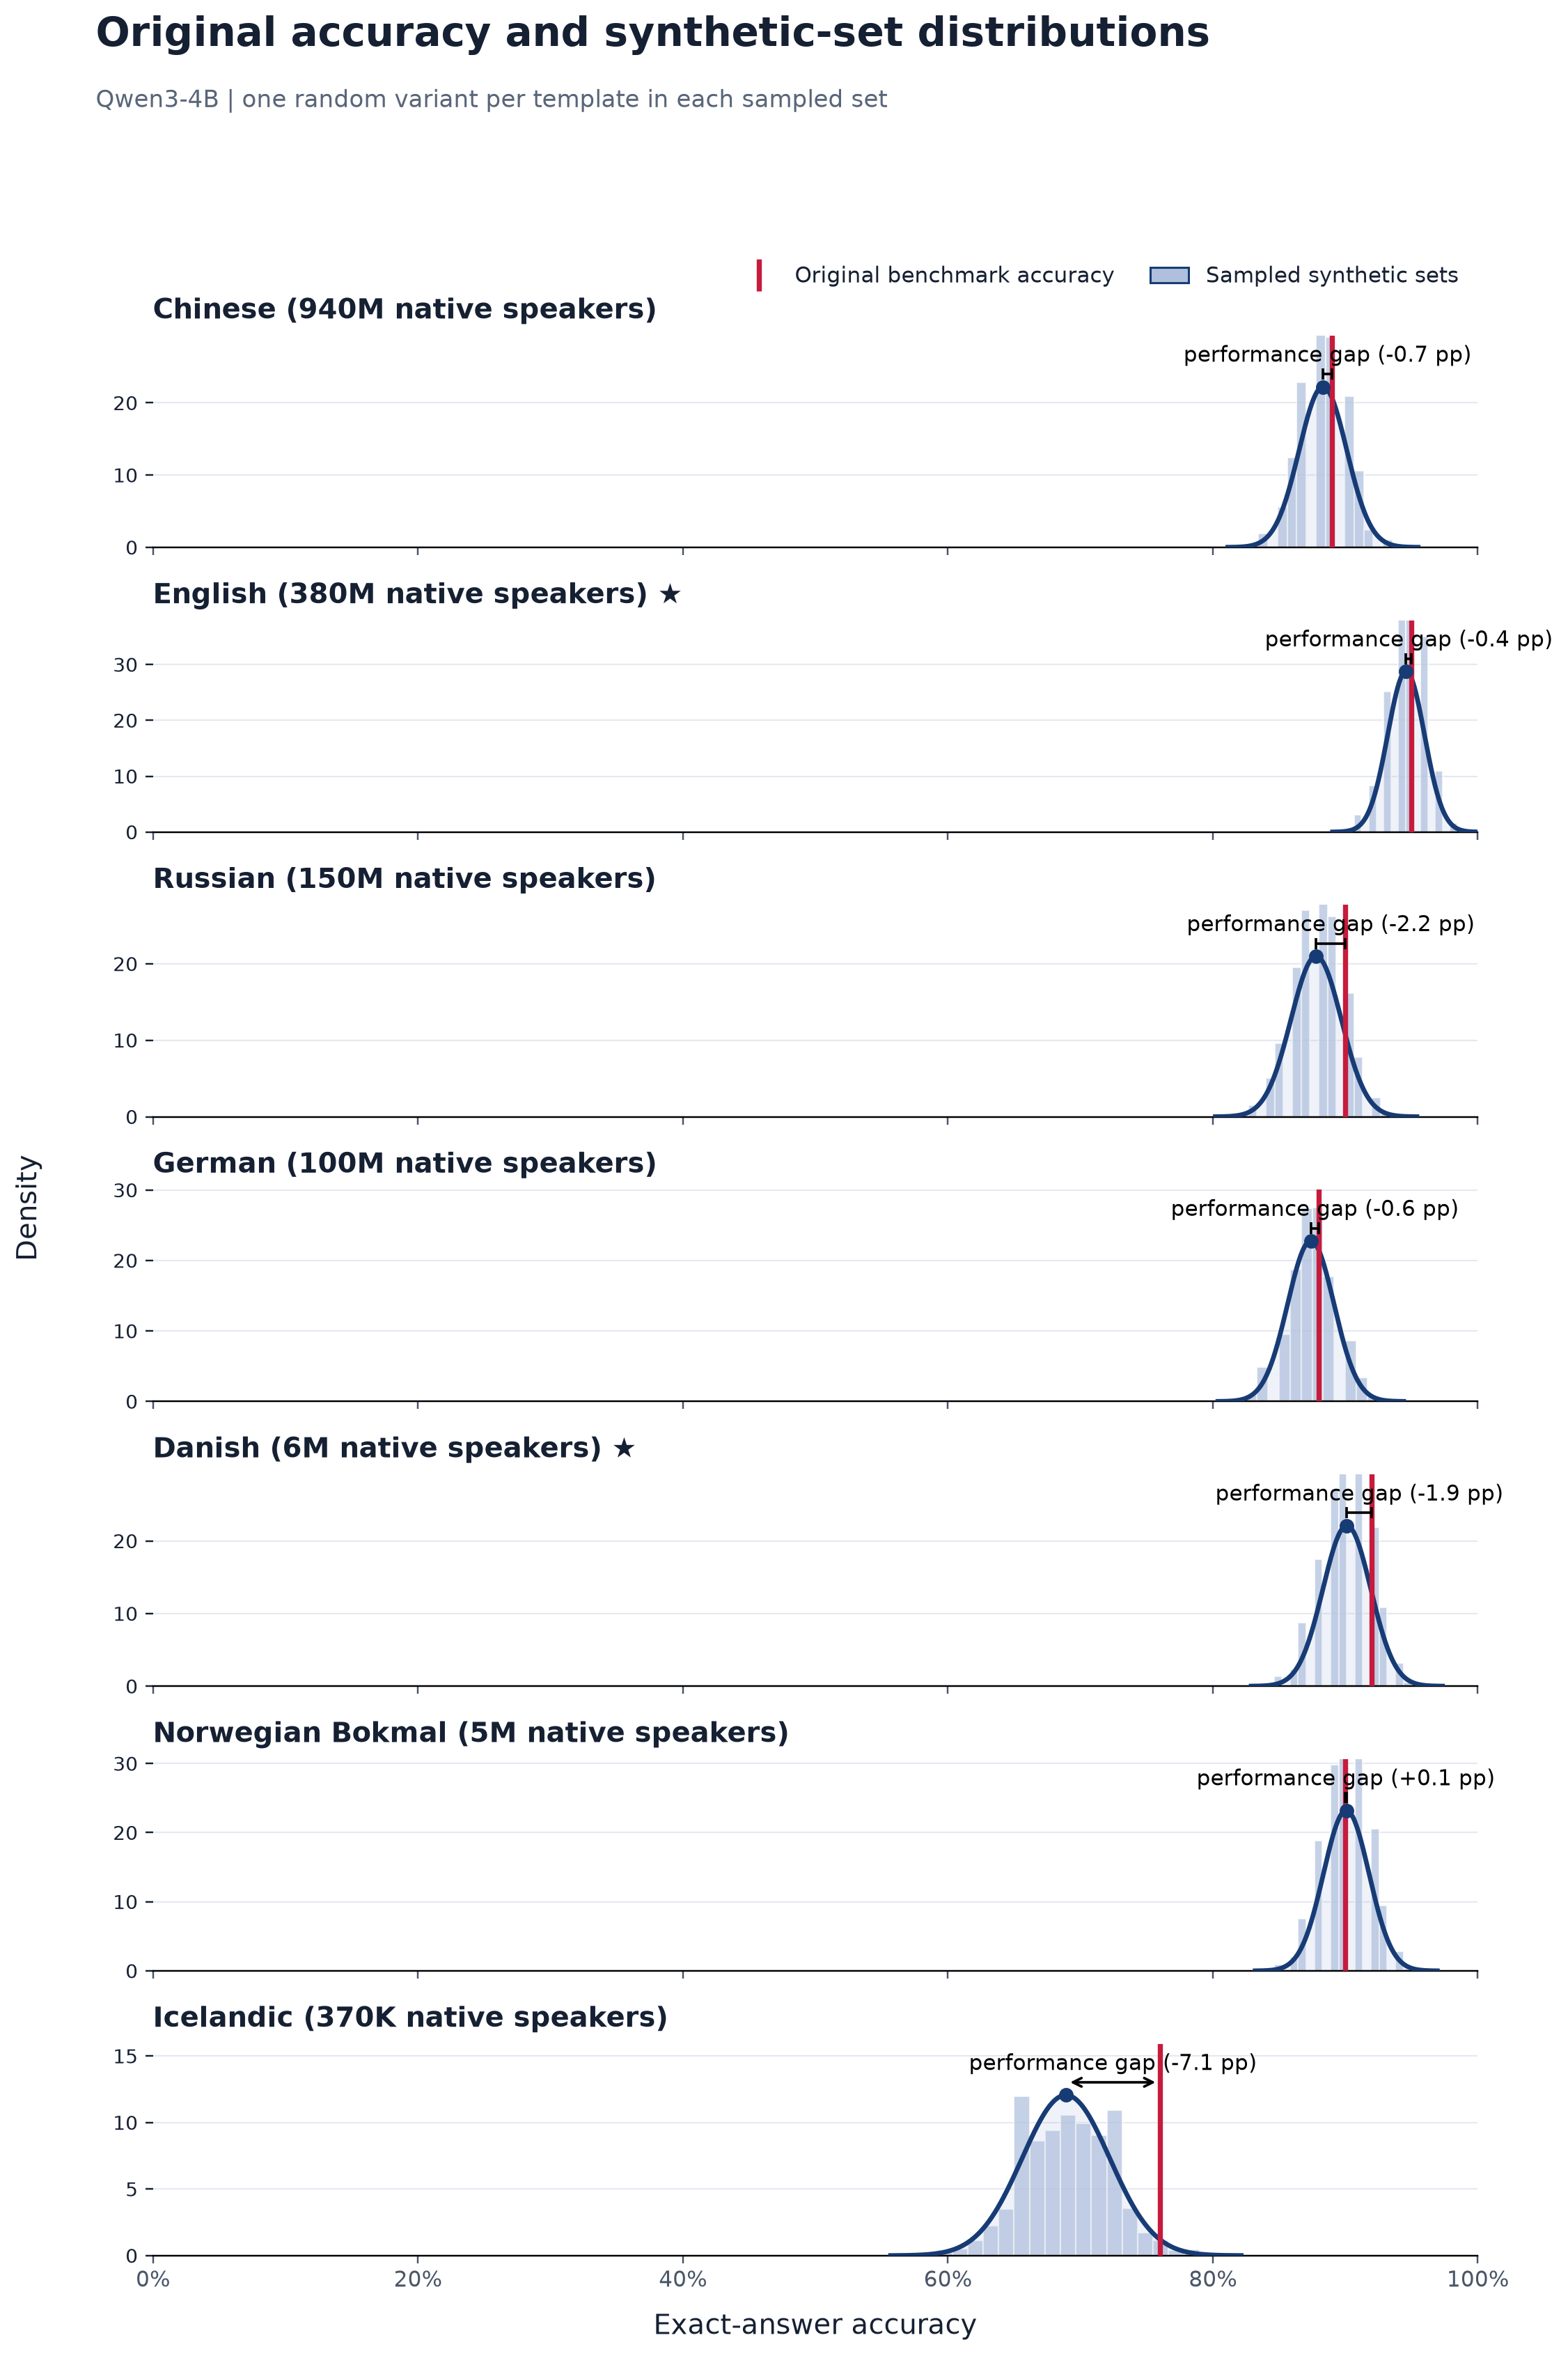

The data file committed next to this chart (first rows):
language, language_label, original_accuracy, synthetic_sampled_mean, synthetic_sampled_std, synthetic_minus_original_pp, paired_models, source_templates, sampled_sets
zho, Chinese, 0.89, 0.8832, 0.01796, -0.685, 1, 100, 2000
eng, English, 0.95, 0.9459, 0.01389, -0.4105, 1, 100, 2000
rus, Russian, 0.9, 0.878, 0.01902, -2.2, 1, 100, 2000
deu, German, 0.88, 0.874, 0.01752, -0.603, 1, 100, 2000
dan, Danish, 0.92, 0.9012, 0.01806, -1.881, 1, 100, 2000
nob, Norwegian Bokmal, 0.9, 0.9007, 0.01719, 0.0735, 1, 100, 2000
isl, Icelandic, 0.76, 0.6891, 0.03308, -7.085, 1, 100, 2000
